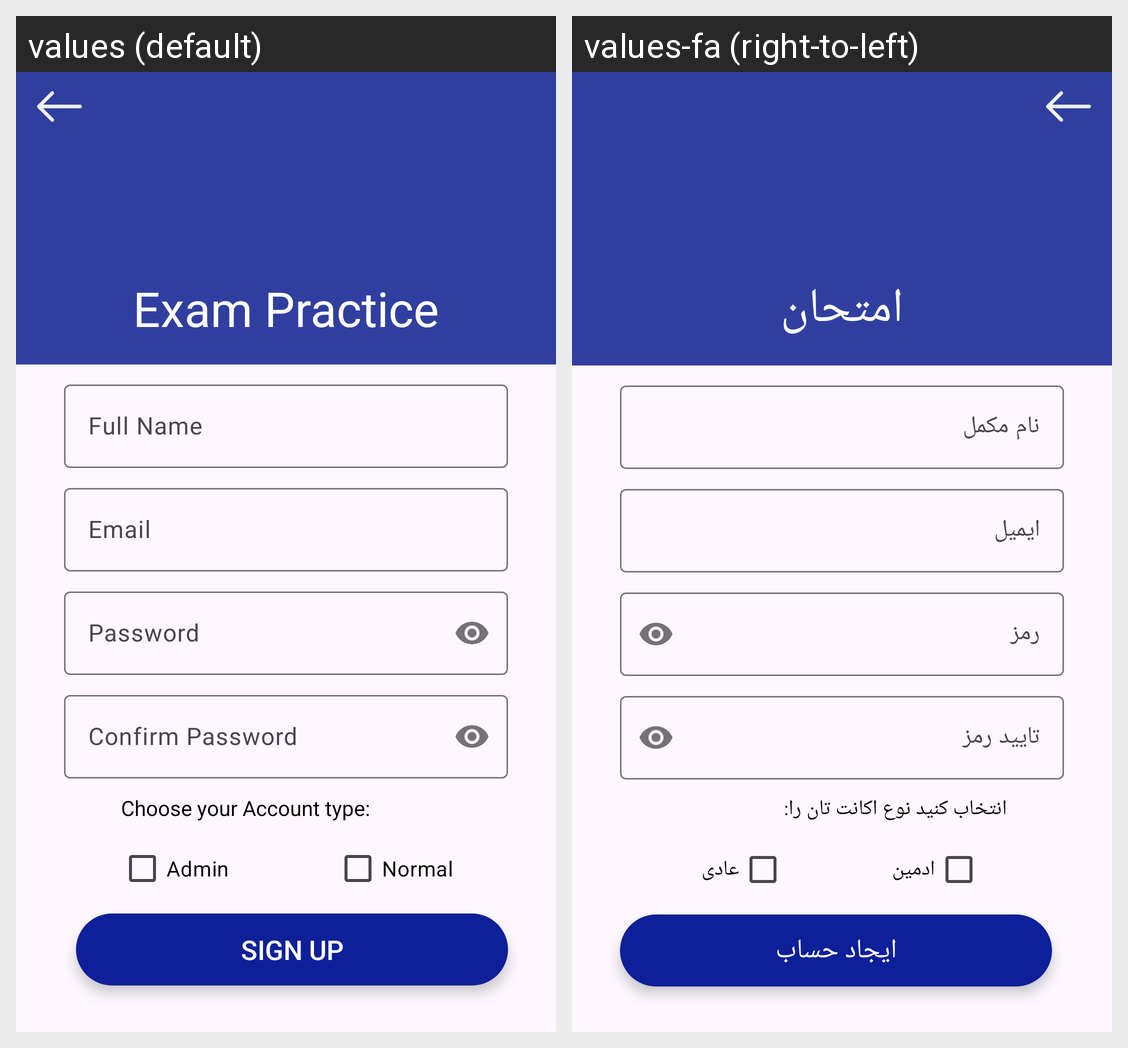

The same Android screen rendered under two of its app's locales, left to right. List the strings drawn on it with the default value and each locale's translation.
Android screen res/layout/activity_signup.xml rendered under 2 locales, left to right: values (default), values-fa (right-to-left). Device: Nexus 5 (rendered at 1080×1920; each locale shown at half size, 540×960, under a caption strip naming it); theme Theme.Exam.
Strings drawn on this screen, with the default value and each locale's value (text and hints the layout hard-codes, and strings that could not be matched under every locale, appear in the picture but are not listed):

ddf
  values: Exam Practice
  values-fa: امتحان

full_name
  values: Full Name
  values-fa: نام مکمل

email4
  values: Email
  values-fa: ایمیل

password5
  values: Password
  values-fa: رمز

confirm_password
  values: Confirm Password
  values-fa: تایید رمز

choose_your_account_type
  values: Choose your Account type:
  values-fa: انتخاب کنید نوع اکانت تان را:

admin
  values: Admin
  values-fa: ادمین

normal
  values: Normal
  values-fa: عادی

sing
  values: Sign up
  values-fa: ایجاد حساب
